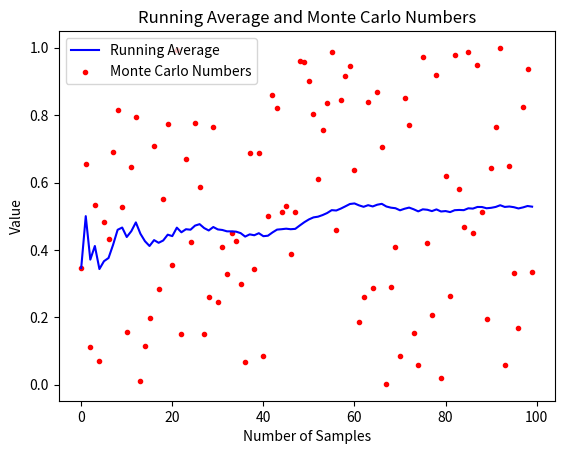

Here is the Python script that generated this plot:
import random
import matplotlib.pyplot as plt

class OnlineAverage:
    def __init__(self):
        self.total_sum = 0
        self.count = 0
        self.running_averages = []

    def update(self, new_number):
        # Update the running sum and count
        self.total_sum += new_number
        self.count += 1

        # Calculate and store the current running average
        current_average = self.total_sum / self.count
        self.running_averages.append(current_average)

# Example of using the OnlineAverage class with a stream of Monte Carlo numbers
online_avg = OnlineAverage()

# Generate a stream of 100 Monte Carlo numbers between 0 and 1
monte_carlo_stream = [random.random() for _ in range(100)]

# Process the stream online
for number in monte_carlo_stream:
    online_avg.update(number)

# Plot the running averages
plt.plot(online_avg.running_averages, label='Running Average', color='blue')
plt.scatter(range(len(monte_carlo_stream)), monte_carlo_stream, label='Monte Carlo Numbers', color='red', marker='.')
plt.xlabel('Number of Samples')
plt.ylabel('Value')
plt.title('Running Average and Monte Carlo Numbers')
plt.legend()
plt.show()
